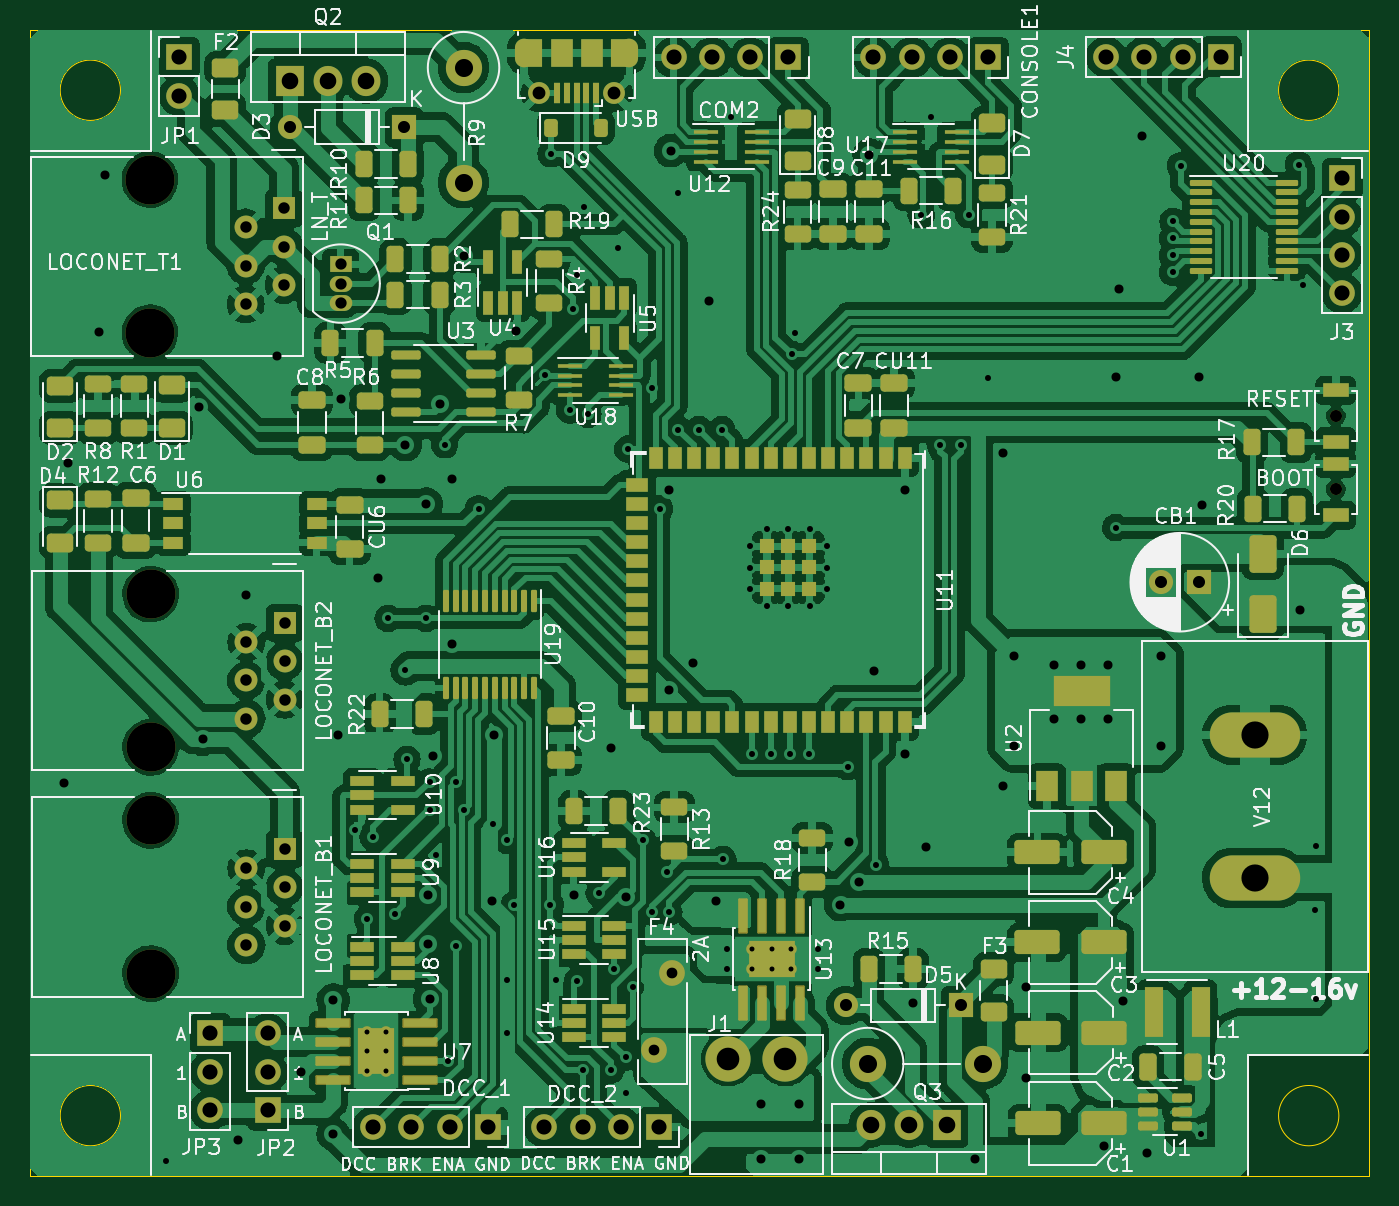
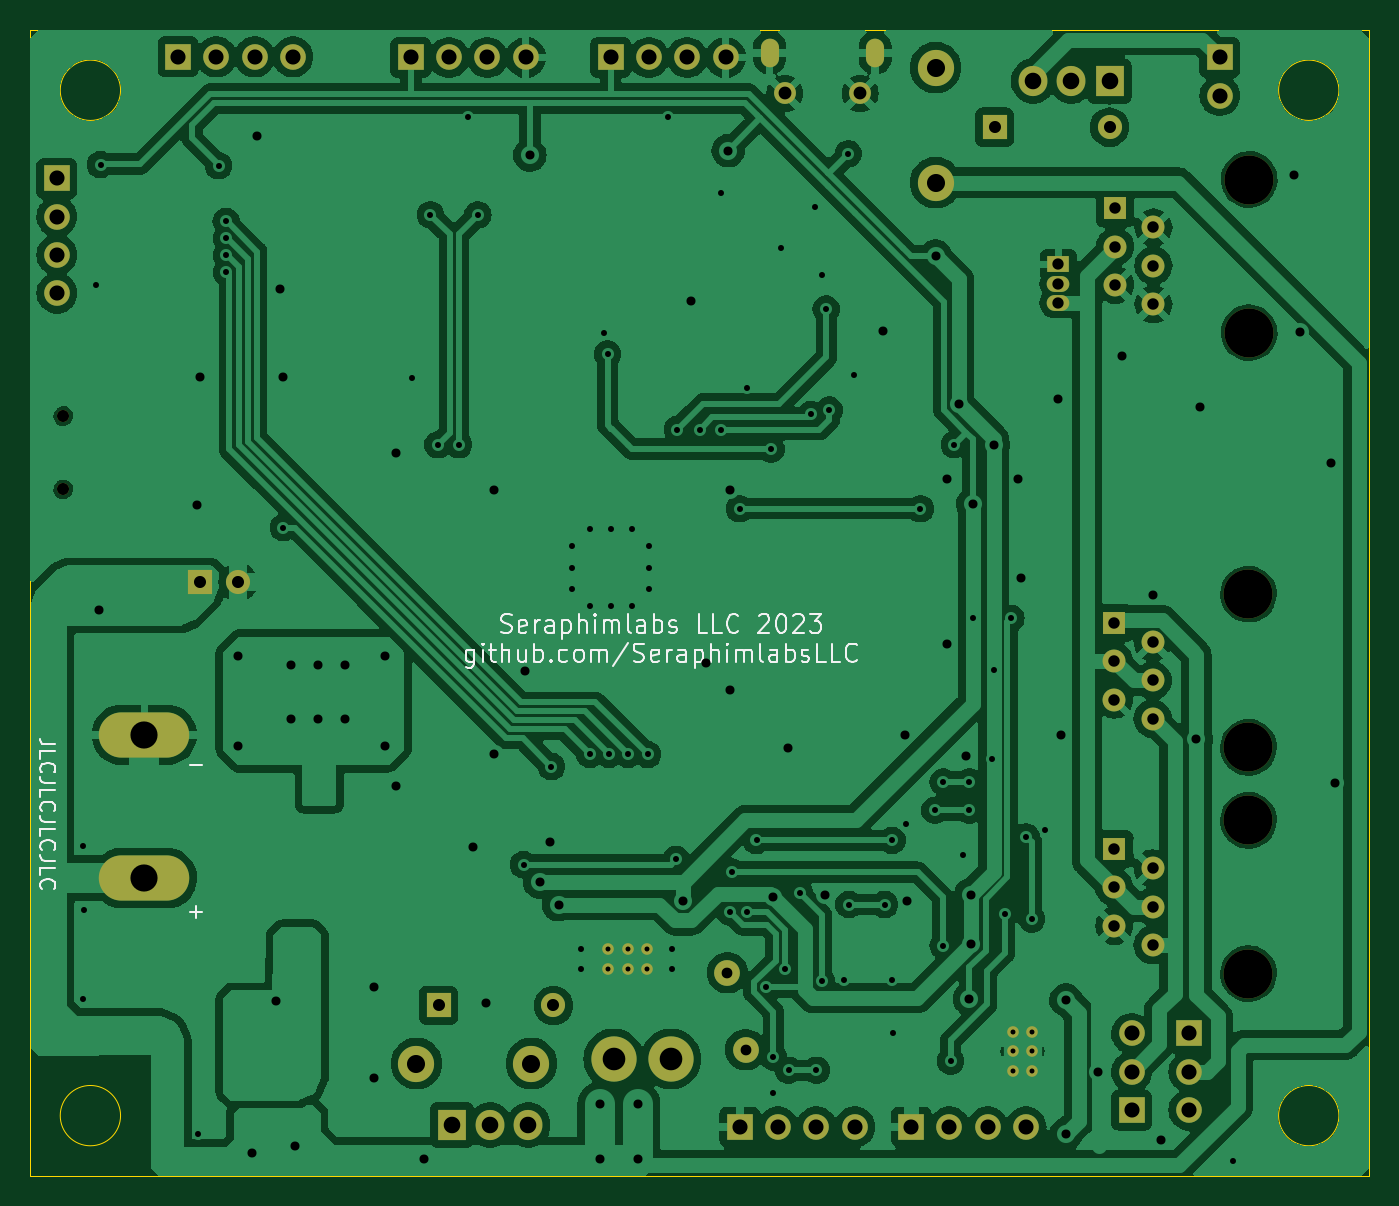
Circuit board: 11 layer files. Board 88.8 x 76.0 mm.
- bottom_copper: Arch_Bridge-B_Cu.gbr (230902 bytes)
- bottom_mask: Arch_Bridge-B_Mask.gbr (4389 bytes)
- paste: Arch_Bridge-B_Paste.gbr (469 bytes)
- bottom_silk: Arch_Bridge-B_Silkscreen.gbr (27972 bytes)
- outline: Arch_Bridge-Edge_Cuts.gbr (1026 bytes)
- top_copper: Arch_Bridge-F_Cu.gbr (415597 bytes)
- top_mask: Arch_Bridge-F_Mask.gbr (16588 bytes)
- paste: Arch_Bridge-F_Paste.gbr (12522 bytes)
- top_silk: Arch_Bridge-F_Silkscreen.gbr (182319 bytes)
- drill: Arch_Bridge-NPTH.drl (551 bytes)
- drill: Arch_Bridge-PTH.drl (5660 bytes)

=== bottom_copper: Arch_Bridge-B_Cu.gbr (230902 bytes, source omitted) ===
=== bottom_mask: Arch_Bridge-B_Mask.gbr ===
%TF.GenerationSoftware,KiCad,Pcbnew,7.0.6*%
%TF.CreationDate,2023-12-17T15:55:11-05:00*%
%TF.ProjectId,Arch_Bridge,41726368-5f42-4726-9964-67652e6b6963,rev?*%
%TF.SameCoordinates,Original*%
%TF.FileFunction,Soldermask,Bot*%
%TF.FilePolarity,Negative*%
%FSLAX46Y46*%
G04 Gerber Fmt 4.6, Leading zero omitted, Abs format (unit mm)*
G04 Created by KiCad (PCBNEW 7.0.6) date 2023-12-17 15:55:11*
%MOMM*%
%LPD*%
G01*
G04 APERTURE LIST*
%ADD10C,0.800000*%
%ADD11R,1.700000X1.700000*%
%ADD12O,1.700000X1.700000*%
%ADD13O,1.200000X1.900000*%
%ADD14C,1.450000*%
%ADD15C,3.000000*%
%ADD16C,0.770000*%
%ADD17C,3.250000*%
%ADD18R,1.520000X1.520000*%
%ADD19C,1.520000*%
%ADD20R,1.600000X1.600000*%
%ADD21C,1.600000*%
%ADD22C,2.400000*%
%ADD23O,2.400000X2.400000*%
%ADD24R,1.500000X1.050000*%
%ADD25O,1.500000X1.050000*%
%ADD26R,1.905000X2.000000*%
%ADD27O,1.905000X2.000000*%
%ADD28O,1.600000X1.600000*%
%ADD29O,6.000000X3.000000*%
%ADD30C,1.710000*%
G04 APERTURE END LIST*
D10*
%TO.C,BOOT1*%
X106600000Y-50475000D03*
%TD*%
D11*
%TO.C,JP3*%
X31950000Y-86550000D03*
D12*
X31950000Y-89090000D03*
X31950000Y-91630000D03*
%TD*%
D13*
%TO.C,USB1*%
X59750000Y-21512500D03*
D14*
X58750000Y-24212500D03*
X53750000Y-24212500D03*
D13*
X52750000Y-21512500D03*
%TD*%
D15*
%TO.C,J1*%
X66300000Y-88250000D03*
X70100000Y-88250000D03*
%TD*%
D16*
%TO.C,U7*%
X43625000Y-89035000D03*
X43625000Y-87735000D03*
X43625000Y-86435000D03*
X42325000Y-89035000D03*
X42325000Y-87735000D03*
X42325000Y-86435000D03*
%TD*%
D17*
%TO.C,LOCONET_T1*%
X27950000Y-29920000D03*
X27950000Y-40080000D03*
D18*
X36840000Y-31830000D03*
D19*
X34300000Y-33100000D03*
X36840000Y-34370000D03*
X34300000Y-35640000D03*
X36840000Y-36910000D03*
X34300000Y-38180000D03*
%TD*%
D11*
%TO.C,JP2*%
X35750000Y-91630000D03*
D12*
X35750000Y-89090000D03*
X35750000Y-86550000D03*
%TD*%
D11*
%TO.C,J3*%
X107025000Y-29835000D03*
D12*
X107025000Y-32375000D03*
X107025000Y-34915000D03*
X107025000Y-37455000D03*
%TD*%
D11*
%TO.C,JP1*%
X29900000Y-21810000D03*
D12*
X29900000Y-24350000D03*
%TD*%
D20*
%TO.C,CB1*%
X97500000Y-56625000D03*
D21*
X95000000Y-56625000D03*
%TD*%
D22*
%TO.C,R14*%
X75555000Y-88545000D03*
D23*
X83175000Y-88545000D03*
%TD*%
D10*
%TO.C,RESET1*%
X106600000Y-45600000D03*
%TD*%
D17*
%TO.C,LOCONET_B2*%
X28000000Y-57420000D03*
X28000000Y-67580000D03*
D18*
X36890000Y-59330000D03*
D19*
X34350000Y-60600000D03*
X36890000Y-61870000D03*
X34350000Y-63140000D03*
X36890000Y-64410000D03*
X34350000Y-65680000D03*
%TD*%
D11*
%TO.C,DCC_1*%
X50370000Y-92750000D03*
D12*
X47830000Y-92750000D03*
X45290000Y-92750000D03*
X42750000Y-92750000D03*
%TD*%
D24*
%TO.C,Q1*%
X40600000Y-35550000D03*
D25*
X40600000Y-36820000D03*
X40600000Y-38090000D03*
%TD*%
D26*
%TO.C,Q3*%
X80830000Y-92625000D03*
D27*
X78290000Y-92625000D03*
X75750000Y-92625000D03*
%TD*%
D16*
%TO.C,U13*%
X70475000Y-80975000D03*
X69175000Y-80975000D03*
X67875000Y-80975000D03*
X70475000Y-82275000D03*
X69175000Y-82275000D03*
X67875000Y-82275000D03*
%TD*%
D22*
%TO.C,R9*%
X48750000Y-22500000D03*
D23*
X48750000Y-30120000D03*
%TD*%
D20*
%TO.C,D5*%
X81710000Y-84695000D03*
D28*
X74090000Y-84695000D03*
%TD*%
D29*
%TO.C,V12*%
X101225000Y-76250000D03*
X101225000Y-66750000D03*
%TD*%
D11*
%TO.C,J4*%
X98990000Y-21775000D03*
D12*
X96450000Y-21775000D03*
X93910000Y-21775000D03*
X91370000Y-21775000D03*
%TD*%
D11*
%TO.C,COM2*%
X70300000Y-21825000D03*
D12*
X67760000Y-21825000D03*
X65220000Y-21825000D03*
X62680000Y-21825000D03*
%TD*%
D20*
%TO.C,D3*%
X44832500Y-26450000D03*
D28*
X37212500Y-26450000D03*
%TD*%
D17*
%TO.C,LOCONET_B1*%
X28000000Y-72420000D03*
X28000000Y-82580000D03*
D18*
X36890000Y-74330000D03*
D19*
X34350000Y-75600000D03*
X36890000Y-76870000D03*
X34350000Y-78140000D03*
X36890000Y-79410000D03*
X34350000Y-80680000D03*
%TD*%
D26*
%TO.C,Q2*%
X37210000Y-23395000D03*
D27*
X39750000Y-23395000D03*
X42290000Y-23395000D03*
%TD*%
D30*
%TO.C,F4*%
X61350000Y-87625000D03*
X62550000Y-82525000D03*
%TD*%
D11*
%TO.C,DCC_2*%
X61730000Y-92750000D03*
D12*
X59190000Y-92750000D03*
X56650000Y-92750000D03*
X54110000Y-92750000D03*
%TD*%
D11*
%TO.C,CONSOLE1*%
X83550000Y-21825000D03*
D12*
X81010000Y-21825000D03*
X78470000Y-21825000D03*
X75930000Y-21825000D03*
%TD*%
M02*

=== paste: Arch_Bridge-B_Paste.gbr ===
%TF.GenerationSoftware,KiCad,Pcbnew,7.0.6*%
%TF.CreationDate,2023-12-17T15:55:11-05:00*%
%TF.ProjectId,Arch_Bridge,41726368-5f42-4726-9964-67652e6b6963,rev?*%
%TF.SameCoordinates,Original*%
%TF.FileFunction,Paste,Bot*%
%TF.FilePolarity,Positive*%
%FSLAX46Y46*%
G04 Gerber Fmt 4.6, Leading zero omitted, Abs format (unit mm)*
G04 Created by KiCad (PCBNEW 7.0.6) date 2023-12-17 15:55:11*
%MOMM*%
%LPD*%
G01*
G04 APERTURE LIST*
G04 APERTURE END LIST*
M02*

=== bottom_silk: Arch_Bridge-B_Silkscreen.gbr (27972 bytes, source omitted) ===
=== outline: Arch_Bridge-Edge_Cuts.gbr ===
%TF.GenerationSoftware,KiCad,Pcbnew,7.0.6*%
%TF.CreationDate,2023-12-17T15:55:11-05:00*%
%TF.ProjectId,Arch_Bridge,41726368-5f42-4726-9964-67652e6b6963,rev?*%
%TF.SameCoordinates,Original*%
%TF.FileFunction,Profile,NP*%
%FSLAX46Y46*%
G04 Gerber Fmt 4.6, Leading zero omitted, Abs format (unit mm)*
G04 Created by KiCad (PCBNEW 7.0.6) date 2023-12-17 15:55:11*
%MOMM*%
%LPD*%
G01*
G04 APERTURE LIST*
%TA.AperFunction,Profile*%
%ADD10C,0.050000*%
%TD*%
G04 APERTURE END LIST*
D10*
X20000000Y-96000000D02*
X20000000Y-20000000D01*
X108800000Y-20000000D02*
X20000000Y-20000000D01*
X106800000Y-92000000D02*
G75*
G03*
X106800000Y-92000000I-2000000J0D01*
G01*
X106800000Y-24000000D02*
G75*
G03*
X106800000Y-24000000I-2000000J0D01*
G01*
X20000000Y-96000000D02*
X108800000Y-96000000D01*
X26000000Y-24000000D02*
G75*
G03*
X26000000Y-24000000I-2000000J0D01*
G01*
X26000000Y-92000000D02*
G75*
G03*
X26000000Y-92000000I-2000000J0D01*
G01*
X108800000Y-96000000D02*
X108800000Y-20000000D01*
M02*

=== top_copper: Arch_Bridge-F_Cu.gbr (415597 bytes, source omitted) ===
=== top_mask: Arch_Bridge-F_Mask.gbr (16588 bytes, source omitted) ===
=== paste: Arch_Bridge-F_Paste.gbr (12522 bytes, source omitted) ===
=== top_silk: Arch_Bridge-F_Silkscreen.gbr (182319 bytes, source omitted) ===
=== drill: Arch_Bridge-NPTH.drl ===
M48
; DRILL file {KiCad 7.0.6} date Sun Dec 17 15:55:15 2023
; FORMAT={-:-/ absolute / inch / decimal}
; #@! TF.CreationDate,2023-12-17T15:55:15-05:00
; #@! TF.GenerationSoftware,Kicad,Pcbnew,7.0.6
; #@! TF.FileFunction,NonPlated,1,2,NPTH
FMAT,2
INCH
; #@! TA.AperFunction,NonPlated,NPTH,ComponentDrill
T1C0.0315
; #@! TA.AperFunction,NonPlated,NPTH,ComponentDrill
T2C0.1280
%
G90
G05
T1
X4.1969Y-1.7953
X4.1969Y-1.9872
T2
X1.1004Y-1.178
X1.1004Y-1.578
X1.1024Y-2.2606
X1.1024Y-2.6606
X1.1024Y-2.8512
X1.1024Y-3.2512
T0
M30

=== drill: Arch_Bridge-PTH.drl (5660 bytes, source omitted) ===
